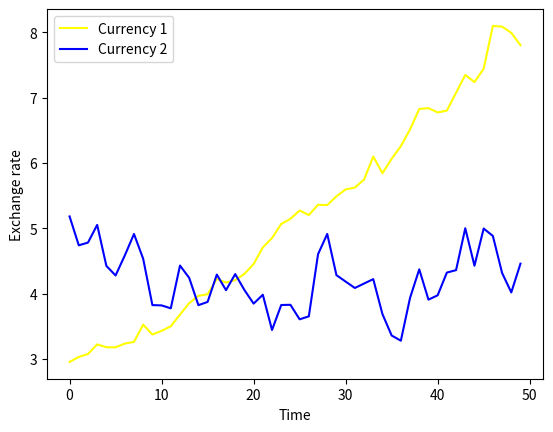

Recreate this plot in Python.
import numpy as np
import matplotlib.pyplot as plt
import time


st = time.time()

# Parameters
n = 50  # Number of time steps
mu1 = 0.05  # Mean return rate for currency 1
sigma1 = 0.1  # Volatility for currency 1 --- 0.1
mu2 = 0.03  # Mean return rate for currency 2
sigma2 = 0.3  # Volatility for currency 2 --- 0.07
rho = 0.3  # Correlation between currency 1 and currency 2 --- -0.5
S1_0 = 3  # Initial exchange rate for currency 1
S2_0 = 5  # Initial exchange rate for currency 2

# Generate random returns
dt = 1 / 10  # Time step  252
cov_matrix = np.array([[sigma1 ** 2, rho * sigma1 * sigma2],
                       [rho * sigma1 * sigma2, sigma2 ** 2]])
rand_matrix = np.random.multivariate_normal(mean=[mu1, mu2], cov=cov_matrix, size=n)
rand_returns = np.exp(rand_matrix * np.sqrt(dt))

# Calculate exchange rates
S1 = S1_0 * np.cumprod(rand_returns[:, 0])
S2 = S2_0 * np.cumprod(rand_returns[:, 1])

et = time.time()

# get the execution time
elapsed_time = et - st

time.sleep(5)
# Plot results
fig, ax = plt.subplots()
ax.plot(S1, label='Currency 1', color='yellow')
ax.plot(S2, label='Currency 2', color='blue')
ax.legend()

ax.set_xlabel('Time')
ax.set_ylabel('Exchange rate')
plt.show()

print(rand_returns)


# First, we set some parameters, including the number of time steps n, the mean return rate and volatility
# for each currency (mu1, sigma1, mu2, sigma2), the correlation between the two currencies (rho), and the
# initial exchange rates for each currency (S1_0, S2_0).

# Next, we generate random returns for each currency using a multivariate normal distribution with the given
# means, volatilities, and correlation.

